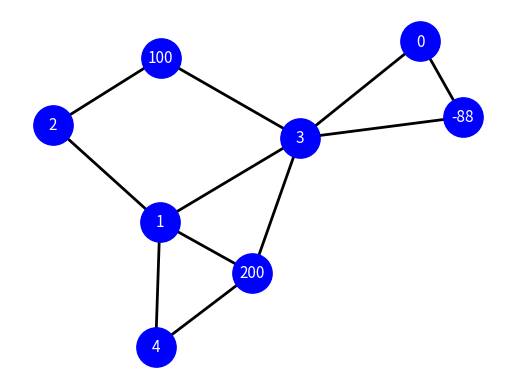

Recreate this plot in Python.

import networkx as nx
import matplotlib.pyplot as plt
import numpy

G = nx.Graph()  # Creat empty graph
G.add_node(1)   # A list of nodes
G.add_nodes_from([2, 3])
G.add_nodes_from([-88, 100, 200])
G.add_edges_from([(1, 2), (200,1), (0,3),(3,-88), (1, 3), (0,-88),\
                  (1,4), (4,200), (200,3) ,(2,100), (3,100)])

pos=nx.spring_layout(G, seed=124)

mys= -88 ; myt = 2

from networkx.algorithms.connectivity import local_edge_connectivity

cutedge = local_edge_connectivity(G, mys, myt)
print("Minimum edge cut for", mys, "to", myt, "=", cutedge )


# Drawing Code
nx.draw_networkx_nodes (G, pos, node_size=800, node_color='b')
nx.draw_networkx_labels(G,pos,font_size=11, font_color='white', font_family='sans-serif')
nx.draw_networkx_edges (G, pos, width=2)

plt.axis('off')
plt.show()
